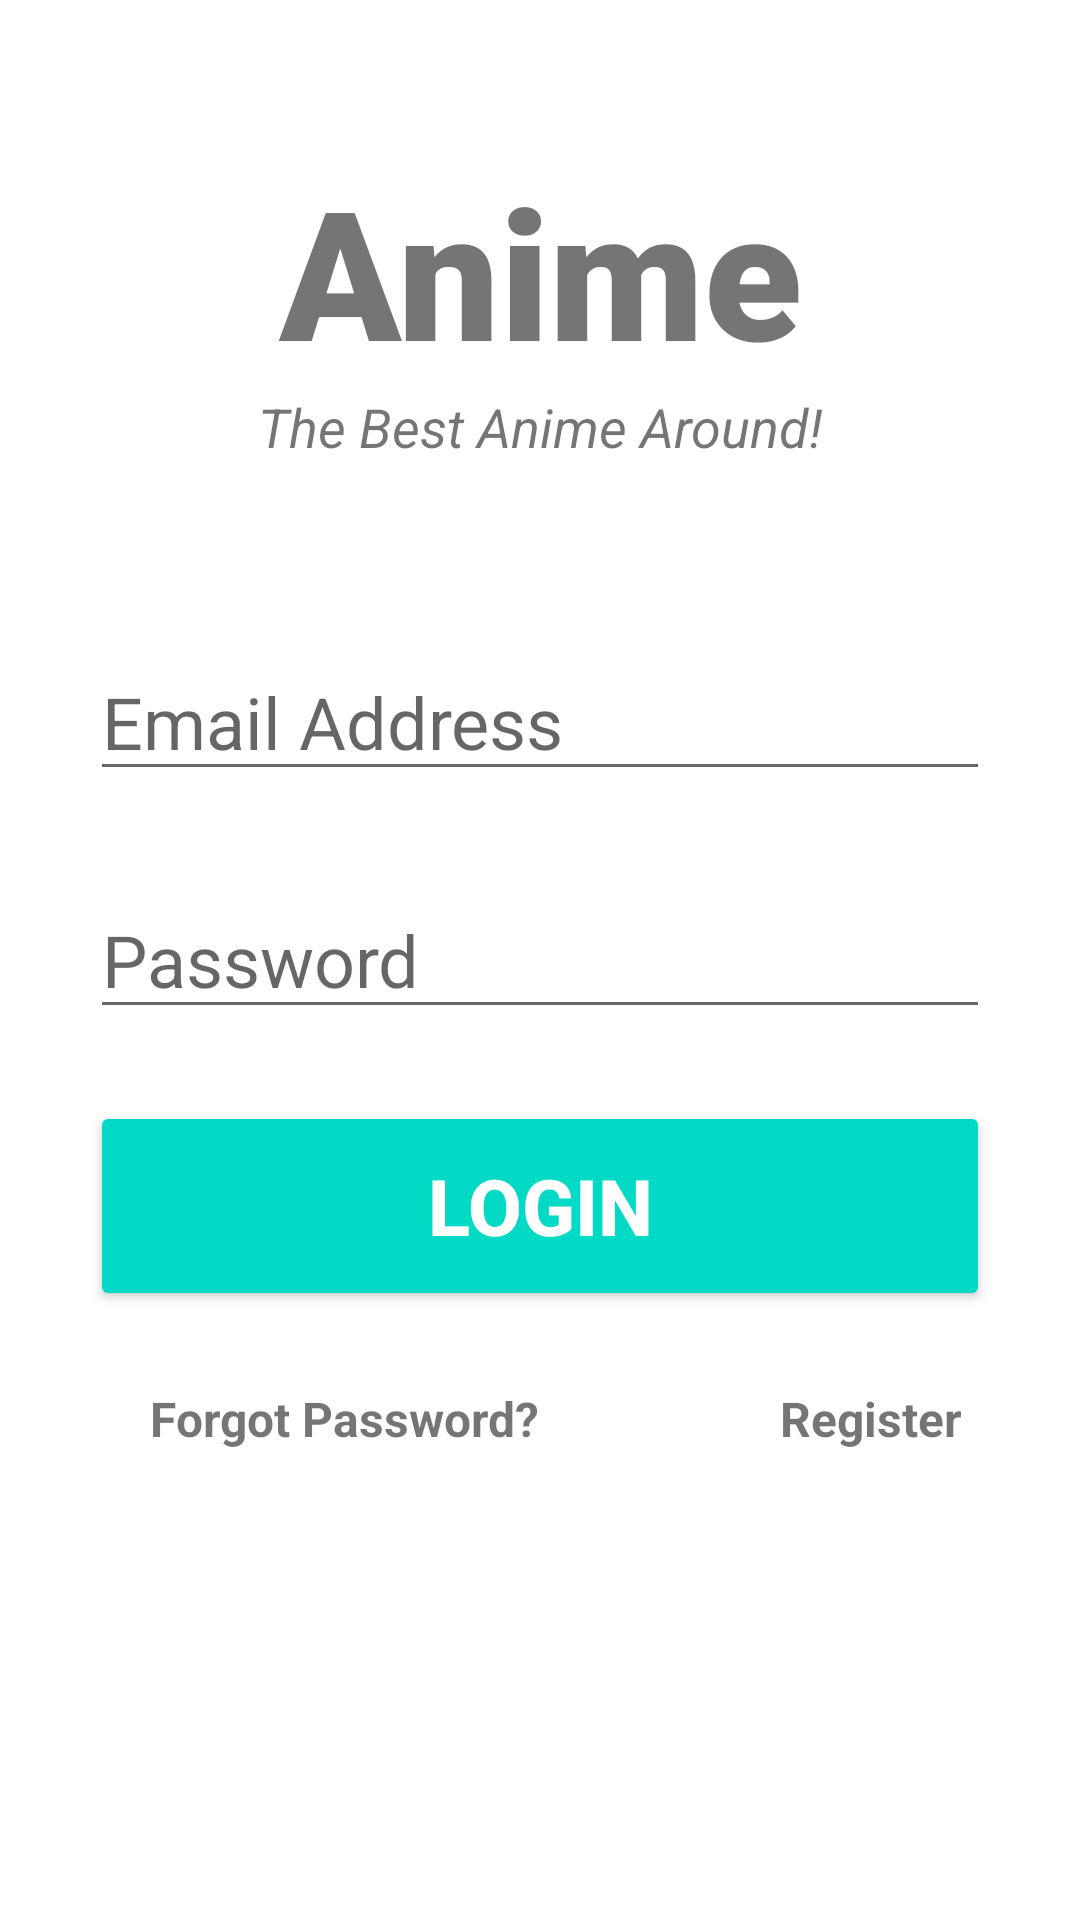

This screen was rendered from an Android layout file. Write that file and the resources it references.
<!-- AndroidManifest.xml: application theme Theme.AndroidEngineerExcercise -->
<!-- res/layout/activity_main.xml -->
<?xml version="1.0" encoding="utf-8"?>
<androidx.constraintlayout.widget.ConstraintLayout xmlns:android="http://schemas.android.com/apk/res/android"
    xmlns:app="http://schemas.android.com/apk/res-auto"
    xmlns:tools="http://schemas.android.com/tools"
    android:layout_width="match_parent"
    android:layout_height="match_parent"
    tools:context=".MainActivity"
    android:background="@drawable/gradient_list"
    android:id="@+id/mainLayout">

    <TextView
        android:id="@+id/banner"
        android:layout_width="match_parent"
        android:layout_height="wrap_content"
        android:text="@string/anime"
        android:textSize="60sp"
        android:textAlignment="center"
        android:textStyle="bold"
        android:fontFamily="sans-serif-black"
        app:layout_constraintTop_toTopOf="parent"
        app:layout_constraintRight_toRightOf="parent"
        app:layout_constraintLeft_toLeftOf="parent"
        android:layout_marginTop="50sp"/>

    <TextView
        android:id="@+id/bannerdescription"
        android:layout_width="wrap_content"
        android:layout_height="wrap_content"
        android:text="@string/the_best_anime_around"
        android:textStyle="italic"
        android:textSize="18sp"
        android:textAlignment="center"
        app:layout_constraintTop_toBottomOf="@+id/banner"
        app:layout_constraintLeft_toLeftOf="parent"
        app:layout_constraintRight_toRightOf="parent"/>

    <EditText
        android:id="@+id/email"
        android:layout_width="300sp"
        android:layout_height="wrap_content"
        android:layout_marginTop="60sp"
        android:ems="10"
        android:hint="@string/email_address"
        android:inputType="textEmailAddress"
        android:textSize="24sp"
        app:layout_constraintLeft_toLeftOf="parent"
        app:layout_constraintRight_toRightOf="parent"
        app:layout_constraintTop_toBottomOf="@+id/bannerdescription"
        android:autofillHints="" />

    <EditText
        android:id="@+id/password"
        android:layout_width="300sp"
        android:layout_height="wrap_content"
        android:ems="10"
        android:inputType="textPassword"
        android:textSize="24sp"
        android:hint="@string/password"
        app:layout_constraintTop_toBottomOf="@+id/email"
        app:layout_constraintRight_toRightOf="parent"
        app:layout_constraintLeft_toLeftOf="parent"
        android:layout_marginTop="30sp"
        android:autofillHints="" />

    <Button
        android:id="@+id/signin"
        android:layout_width="300sp"
        android:layout_height="70sp"
        android:layout_marginTop="24sp"
        android:backgroundTint="@color/teal_200"
        android:text="@string/login"
        android:textColor="#ffffff"
        android:textSize="26sp"
        android:textStyle="bold"
        app:layout_constraintLeft_toLeftOf="parent"
        app:layout_constraintRight_toRightOf="parent"
        app:layout_constraintTop_toBottomOf="@+id/password"/>

    <TextView
        android:id="@+id/forgotpassword"
        android:layout_width="wrap_content"
        android:layout_height="wrap_content"
        android:text="@string/forgot_password"
        android:textSize="16sp"
        android:textStyle="bold"
        app:layout_constraintTop_toBottomOf="@+id/signin"
        app:layout_constraintLeft_toLeftOf="parent"
        android:layout_marginTop="25sp"
        android:layout_marginStart="50sp"/>

    <TextView
        android:id="@+id/register"
        android:layout_width="wrap_content"
        android:layout_height="wrap_content"
        android:text="@string/register"
        android:textSize="16sp"
        android:textStyle="bold"
        app:layout_constraintTop_toTopOf="@+id/forgotpassword"
        app:layout_constraintLeft_toRightOf="@+id/forgotpassword"
        android:layout_marginStart="80sp"/>

    <ProgressBar
        android:id="@+id/progressBar"
        android:layout_width="wrap_content"
        android:layout_height="wrap_content"
        style= "?android:attr/progressBarStyleLarge"
        android:layout_centerInParent="true"
        android:visibility="gone"
        tools:ignore="MissingConstraints"
        app:layout_constraintTop_toTopOf="parent"
        app:layout_constraintBottom_toBottomOf="parent"
        app:layout_constraintLeft_toLeftOf="parent"
        app:layout_constraintRight_toRightOf="parent"/>

</androidx.constraintlayout.widget.ConstraintLayout>
<!-- resources referenced by this layout -->
<resources>
  <string name="anime">Anime</string>
  <string name="email_address">Email Address</string>
  <string name="forgot_password">Forgot Password?</string>
  <string name="login">Login</string>
  <string name="password">Password</string>
  <string name="register">Register</string>
  <string name="the_best_anime_around">The Best Anime Around!</string>
  <style name="Theme.AndroidEngineerExcercise" parent="Theme.MaterialComponents.DayNight.NoActionBar">
          
          <item name="colorPrimary">@color/teal_200</item>
          <item name="colorPrimaryVariant">@color/teal_200</item>
          <item name="colorOnPrimary">@color/teal_200</item>
          
          <item name="colorSecondary">@color/teal_200</item>
          <item name="colorSecondaryVariant">@color/teal_200</item>
          <item name="colorOnSecondary">@color/teal_200</item>
          
          <item name="android:statusBarColor">@color/teal_200</item>
          
      </style>
  <!-- not gathered from this repository: default colours our renderer supplied (Android Studio template values) -->
  <color name="teal_200">#FF03DAC5</color>
</resources>
